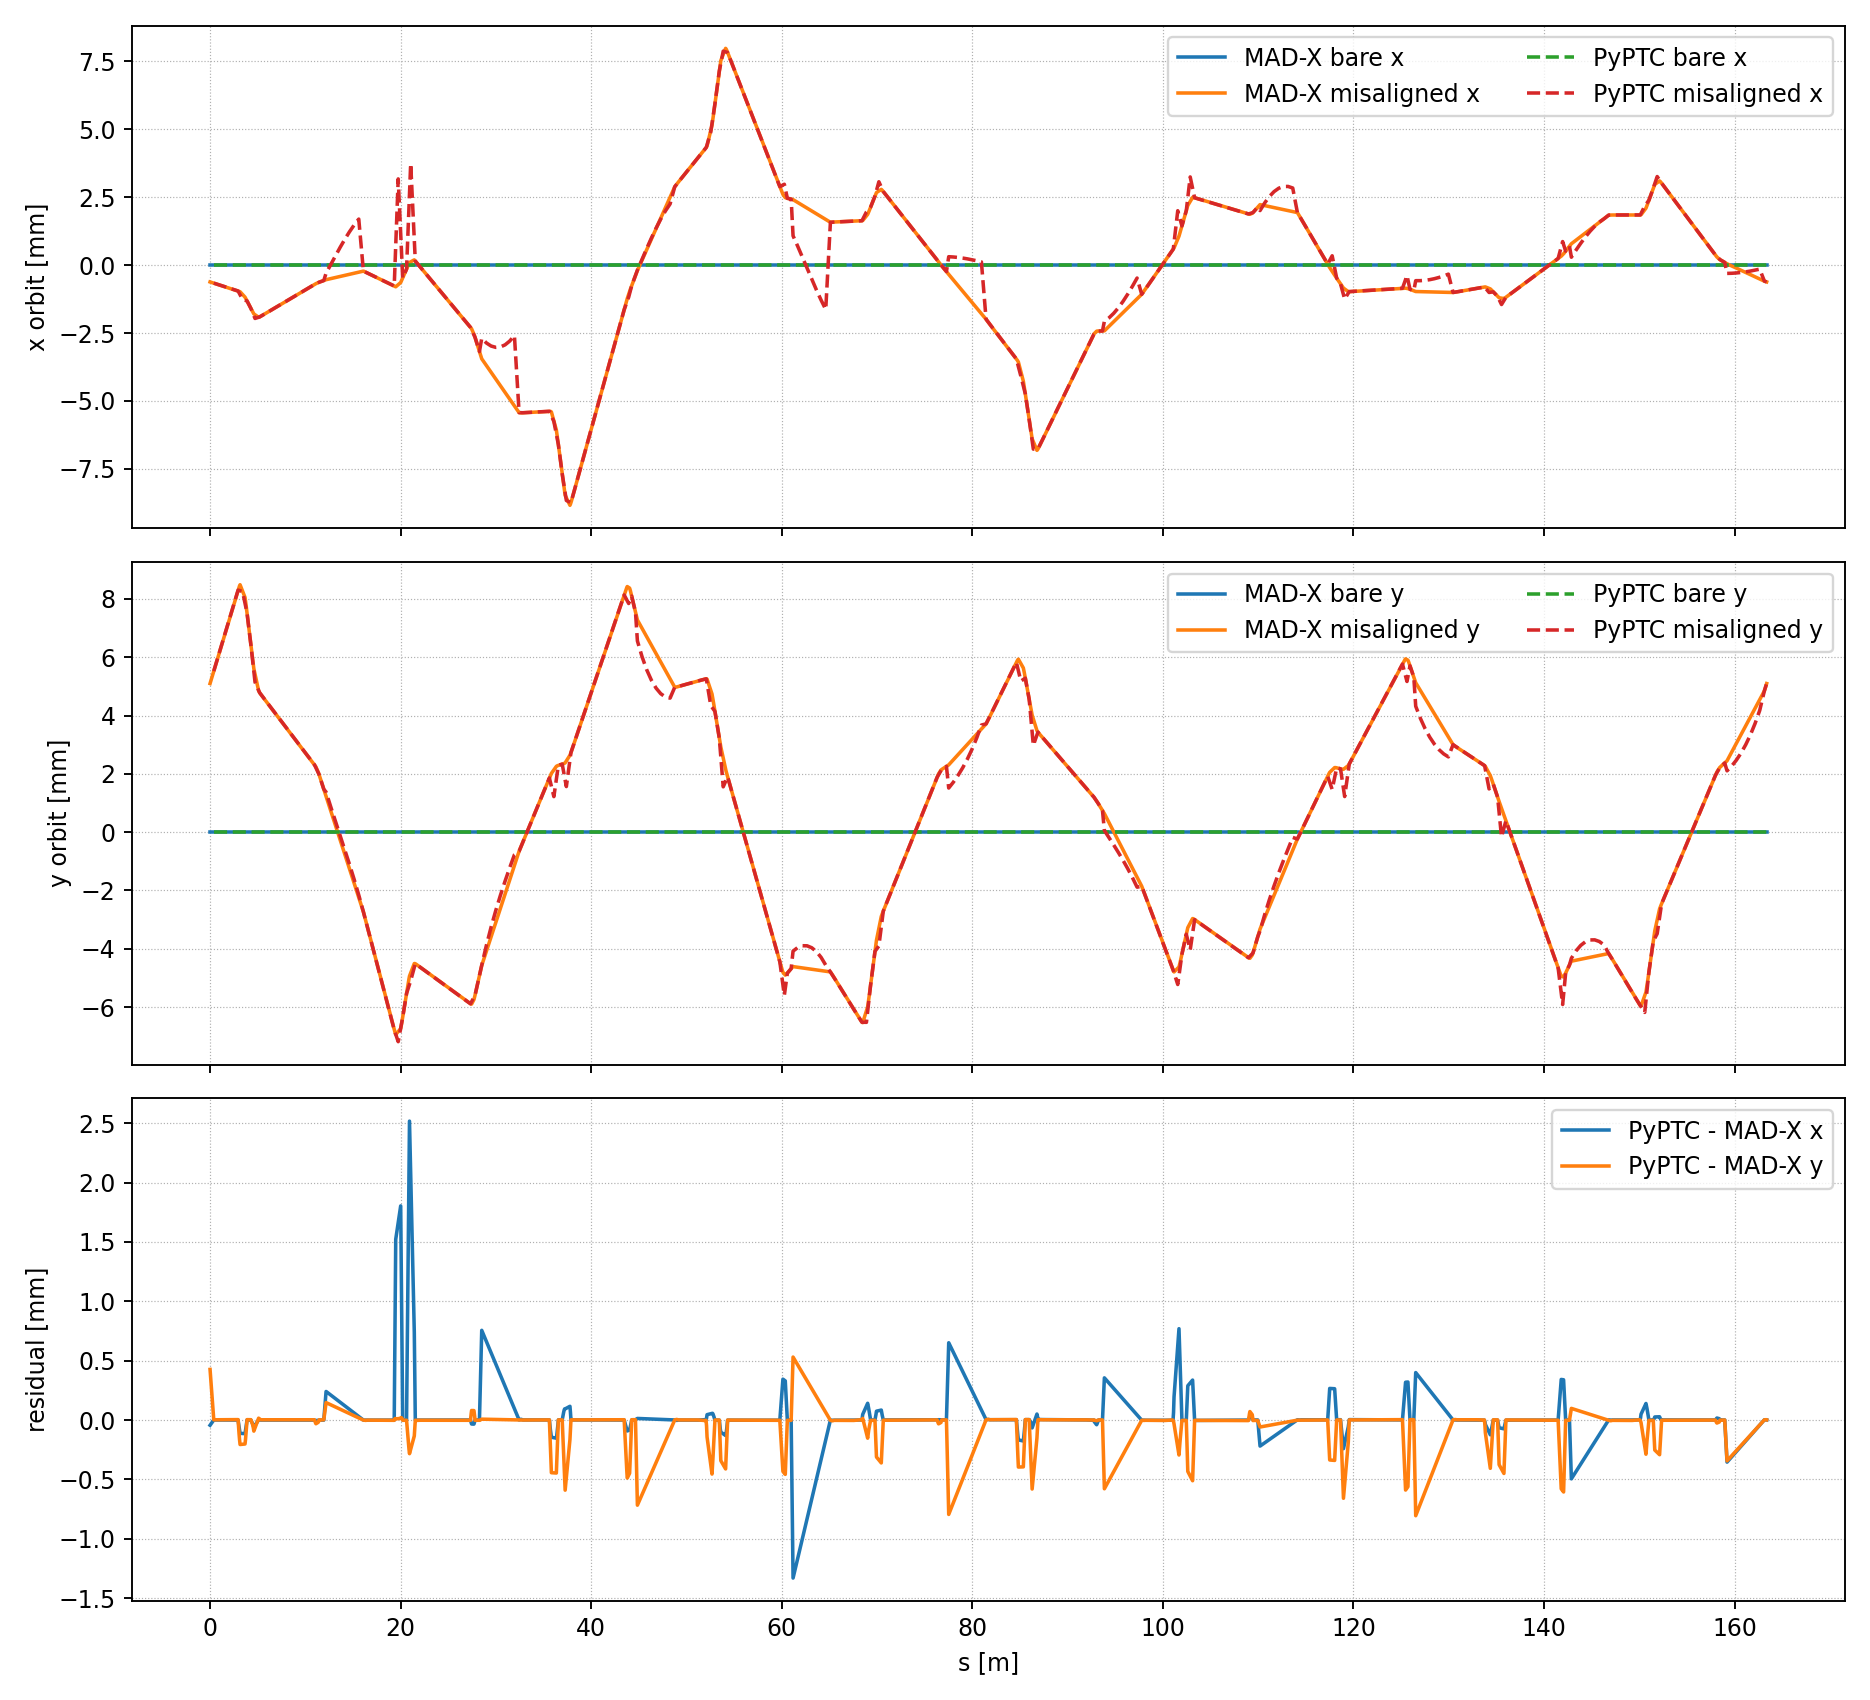

Source data for this figure (header and first rows):
s, madx_bare_x, madx_misaligned_x, pyptc_bare_x_interp, pyptc_misaligned_x_interp, madx_bare_y, madx_misaligned_y, pyptc_bare_y_interp, pyptc_misaligned_y_interp, pyptc_minus_madx_x, pyptc_minus_madx_y
0.000000000000000000e+00, 0.000000000000000000e+00, -6.209294098000000227e-04, 1.136868377216160297e-13, -6.648595154877473892e-04, 0.000000000000000000e+00, 5.098091118000000303e-03, 0.000000000000000000e+00, 5.524325991190262748e-03, -4.393010568774736654e-05, 4.262348731902624449e-04
0.000000000000000000e+00, 0.000000000000000000e+00, -6.209294098000000227e-04, 1.136868377216160297e-13, -6.648595154877473892e-04, 0.000000000000000000e+00, 5.098091118000000303e-03, 0.000000000000000000e+00, 5.524325991190262748e-03, -4.393010568774736654e-05, 4.262348731902624449e-04
1.600000000000000033e-01, 0.000000000000000000e+00, -6.391391155999999983e-04, 1.136868377216160297e-13, -6.648595154877473892e-04, 0.000000000000000000e+00, 5.271690509999999580e-03, 0.000000000000000000e+00, 5.524325991190262748e-03, -2.572039988774739092e-05, 2.526354811902631683e-04
3.599999999999999867e-01, 0.000000000000000000e+00, -6.617384498000000205e-04, 1.136868377216160297e-13, -6.648595154877473892e-04, 0.000000000000000000e+00, 5.489522676000000052e-03, 0.000000000000000000e+00, 5.524325991190262748e-03, -3.121065687747368728e-06, 3.480331519026269582e-05
3.900000000000000133e-01, 0.000000000000000000e+00, -6.651298040999999986e-04, 1.136868377216160297e-13, -6.648595154877473892e-04, 0.000000000000000000e+00, 5.522181670000000063e-03, 0.000000000000000000e+00, 5.524325991190262748e-03, 2.702886122526093268e-07, 2.144321190262685195e-06
5.240000000000000213e-01, 0.000000000000000000e+00, -6.802767029999999592e-04, 1.118779858956659337e-13, -6.800234199262432779e-04, 0.000000000000000000e+00, 5.668046732999999608e-03, 0.000000000000000000e+00, 5.670268354796071004e-03, 2.532830737566812984e-07, 2.221621796071396315e-06
5.250000000000000222e-01, 0.000000000000000000e+00, -6.803897396000000526e-04, 1.118644870014424251e-13, -6.801365833922021903e-04, 0.000000000000000000e+00, 5.669135278000000250e-03, 0.000000000000000000e+00, 5.671357476912532170e-03, 2.531562077978622913e-07, 2.222198912531919701e-06
7.295000000000000373e-01, 0.000000000000000000e+00, -7.035057158999999741e-04, 1.091039631327350074e-13, -7.032785121808022167e-04, 0.000000000000000000e+00, 5.891742781000000075e-03, 0.000000000000000000e+00, 5.894082949728859065e-03, 2.272037191977573783e-07, 2.340168728858990632e-06
7.305000000000000382e-01, 0.000000000000000000e+00, -7.036187523999999811e-04, 1.090904642385114989e-13, -7.033916756467611291e-04, 0.000000000000000000e+00, 5.892831325999999849e-03, 0.000000000000000000e+00, 5.895172071845320230e-03, 2.270767532388520346e-07, 2.340745845320381380e-06
2.217000000000000082e+00, 0.000000000000000000e+00, -8.716475972999999586e-04, 8.902435797526651592e-14, -8.716091677947012794e-04, 0.000000000000000000e+00, 7.510953834000000037e-03, 0.000000000000000000e+00, 7.514152097964976913e-03, 3.842950529867918130e-08, 3.198263964976875984e-06
2.217999999999999972e+00, 0.000000000000000000e+00, -8.717606339000000520e-04, 8.901085908104300736e-14, -8.717223312606601918e-04, 0.000000000000000000e+00, 7.512042378999999812e-03, 0.000000000000000000e+00, 7.515241220081438078e-03, 3.830263933986017416e-08, 3.198841081438266731e-06
2.423999999999999932e+00, 0.000000000000000000e+00, -8.950461650000000272e-04, 8.623008687100032050e-14, -8.950340052481985326e-04, 0.000000000000000000e+00, 7.736282700000000380e-03, 0.000000000000000000e+00, 7.739600376072455420e-03, 1.215975180149462404e-08, 3.317676072455040537e-06
2.424999999999999822e+00, 0.000000000000000000e+00, -8.951592016000000122e-04, 8.621658797677681194e-14, -8.951471687141574450e-04, 0.000000000000000000e+00, 7.737371245000000154e-03, 0.000000000000000000e+00, 7.740689498188916585e-03, 1.203288584256719668e-08, 3.318253188916431284e-06
2.939400000000000013e+00, 0.000000000000000000e+00, -9.533052075000000326e-04, 7.927275678820417721e-14, -9.533584556034277761e-04, 0.000000000000000000e+00, 8.297318919999999501e-03, 0.000000000000000000e+00, 8.300933914896585497e-03, -5.324810342774346367e-08, 3.614994896585996265e-06
2.992150000000000087e+00, 0.000000000000000000e+00, -9.593736048000000302e-04, 7.893827517941084136e-14, -9.884748114507716302e-04, 0.000000000000000000e+00, 8.353819363000000026e-03, 0.000000000000000000e+00, 8.295749109431321475e-03, -2.910120665077159993e-05, -5.807025356867855093e-05
3.044900000000000162e+00, 0.000000000000000000e+00, -9.658671518999999844e-04, 7.860379357061751814e-14, -1.023591167298115810e-03, 0.000000000000000000e+00, 8.406617988999999860e-03, 0.000000000000000000e+00, 8.290564303966055718e-03, -5.772401539811582508e-05, -1.160536850339441428e-04
3.097649999999999793e+00, 0.000000000000000000e+00, -9.732163680999999719e-04, 7.826931196182418229e-14, -1.058707523145459772e-03, 0.000000000000000000e+00, 8.451970980999999605e-03, 0.000000000000000000e+00, 8.285379498500789960e-03, -8.549115504545980009e-05, -1.665914824992096449e-04
3.150399999999999867e+00, 0.000000000000000000e+00, -9.818587212999999297e-04, 7.793483035303085907e-14, -1.093823878992804168e-03, 0.000000000000000000e+00, 8.486098232000000019e-03, 0.000000000000000000e+00, 8.280194693035524203e-03, -1.119651576928042385e-04, -2.059035389644758157e-04
3.669599999999999973e+00, 0.000000000000000000e+00, -1.181072064999999982e-03, 8.021566022257254473e-14, -1.295570831697528784e-03, 0.000000000000000000e+00, 8.051162428999999315e-03, 0.000000000000000000e+00, 7.849411657616748098e-03, -1.144987666975288022e-04, -2.017507713832512178e-04
3.722350000000000048e+00, 0.000000000000000000e+00, -1.213626650999999985e-03, 8.101360013498038223e-14, -1.301448897095077665e-03, 0.000000000000000000e+00, 7.929747725000000150e-03, 0.000000000000000000e+00, 7.767062545060671869e-03, -8.782224609507767975e-05, -1.626851799393282810e-04
3.775100000000000122e+00, 0.000000000000000000e+00, -1.247790617000000060e-03, 8.181154004738820711e-14, -1.307326962492626329e-03, 0.000000000000000000e+00, 7.797794291000000391e-03, 0.000000000000000000e+00, 7.684713432504594773e-03, -5.953634549262626884e-05, -1.130808584954056187e-04
3.827850000000000197e+00, 0.000000000000000000e+00, -1.283056788999999967e-03, 8.260947995979604461e-14, -1.313205027890175210e-03, 0.000000000000000000e+00, 7.658927817999999603e-03, 0.000000000000000000e+00, 7.602364319948517676e-03, -3.014823889017524336e-05, -5.656349805148192661e-05
3.880599999999999827e+00, 0.000000000000000000e+00, -1.318888309999999894e-03, 8.340741987220386949e-14, -1.319083093287724091e-03, 0.000000000000000000e+00, 7.516660778999999584e-03, 0.000000000000000000e+00, 7.520015207392441448e-03, -1.947832877241973543e-07, 3.354428392441863305e-06
3.978250000000000064e+00, 0.000000000000000000e+00, -1.385486815000000005e-03, 8.560391906091757207e-14, -1.385699651491432635e-03, 0.000000000000000000e+00, 7.251748587999999954e-03, 0.000000000000000000e+00, 7.254991820333091083e-03, -2.128364914326299345e-07, 3.243232333091129738e-06
4.285249999999999559e+00, 0.000000000000000000e+00, -1.594864601000000074e-03, 9.250945158457455014e-14, -1.595134196996178489e-03, 0.000000000000000000e+00, 6.418896127999999812e-03, 0.000000000000000000e+00, 6.421789773971389378e-03, -2.695959961784150094e-07, 2.893645971389566252e-06
4.382900000000000240e+00, 0.000000000000000000e+00, -1.661463104999999973e-03, 9.430109352031955009e-14, -1.677911579909585008e-03, 0.000000000000000000e+00, 6.153983937000000182e-03, 0.000000000000000000e+00, 6.135539539986628078e-03, -1.644847490958503515e-05, -1.844439701337210330e-05
4.435649999999999871e+00, 0.000000000000000000e+00, -1.697253978999999904e-03, 9.526892876978752142e-14, -1.722627472881240254e-03, 0.000000000000000000e+00, 6.011555891999999929e-03, 0.000000000000000000e+00, 5.980908717224764880e-03, -2.537349388124035023e-05, -3.064717477523504902e-05
4.488400000000000389e+00, 0.000000000000000000e+00, -1.732290595000000053e-03, 9.623676401925551800e-14, -1.767343365852896368e-03, 0.000000000000000000e+00, 5.871779851999999779e-03, 0.000000000000000000e+00, 5.826277894462898212e-03, -3.505277085289631479e-05, -4.550195753710156721e-05
4.541150000000000020e+00, 0.000000000000000000e+00, -1.765790421999999986e-03, 9.720459926872348933e-14, -1.812059258824551397e-03, 0.000000000000000000e+00, 5.737194937000000307e-03, 0.000000000000000000e+00, 5.671647071701035013e-03, -4.626883682455141047e-05, -6.554786529896529379e-05
4.593899999999999650e+00, 0.000000000000000000e+00, -1.796942061999999909e-03, 9.817243451819146066e-14, -1.856775151796206643e-03, 0.000000000000000000e+00, 5.610223705999999901e-03, 0.000000000000000000e+00, 5.517016248939171814e-03, -5.983308979620673325e-05, -9.320745706082808613e-05
5.098099999999999632e+00, 0.000000000000000000e+00, -1.921645303999999907e-03, 9.768159168963765630e-14, -1.920247561848182271e-03, 0.000000000000000000e+00, 4.848622823999999658e-03, 0.000000000000000000e+00, 4.864437299394125912e-03, 1.397742151817635281e-06, 1.581447539412625392e-05
5.150850000000000151e+00, 0.000000000000000000e+00, -1.915977728000000041e-03, 9.729050986390276718e-14, -1.914196342282308136e-03, 0.000000000000000000e+00, 4.812712212999999822e-03, 0.000000000000000000e+00, 4.824949465520349083e-03, 1.781385717691905818e-06, 1.223725252034926075e-05
5.203599999999999781e+00, 0.000000000000000000e+00, -1.907764319999999967e-03, 9.689942803816784020e-14, -1.908145122716433783e-03, 0.000000000000000000e+00, 4.783198938999999941e-03, 0.000000000000000000e+00, 4.785461631646573989e-03, -3.808027164338163156e-07, 2.262692646574047950e-06
5.256350000000000300e+00, 0.000000000000000000e+00, -1.897860571000000015e-03, 9.571284976277292306e-14, -1.897520672643378909e-03, 0.000000000000000000e+00, 4.757924668000000114e-03, 0.000000000000000000e+00, 4.761995193466136977e-03, 3.398983566211058460e-07, 4.070525466136863668e-06
5.309099999999999930e+00, 0.000000000000000000e+00, -1.887115574000000065e-03, 9.452627148737801854e-14, -1.886896222570324036e-03, 0.000000000000000000e+00, 4.734759390000000019e-03, 0.000000000000000000e+00, 4.738528755285700833e-03, 2.193514296760287058e-07, 3.769365285700813917e-06
5.405800000000000161e+00, 0.000000000000000000e+00, -1.867034360999999913e-03, 9.235106543561142448e-14, -1.867419742531188599e-03, 0.000000000000000000e+00, 4.693255910000000176e-03, 0.000000000000000000e+00, 4.695510659133127380e-03, -3.853815311886856637e-07, 2.254749133127204042e-06
5.712799999999999656e+00, 0.000000000000000000e+00, -1.803281181000000039e-03, 8.534885545625561002e-14, -1.803673129942242725e-03, 0.000000000000000000e+00, 4.561492018000000252e-03, 0.000000000000000000e+00, 4.563736986539897178e-03, -3.919489422426862546e-07, 2.244968539896925741e-06
5.969999999999999751e+00, 0.000000000000000000e+00, -1.749869721999999968e-03, 7.948250885465845129e-14, -1.750267173076194664e-03, 0.000000000000000000e+00, 4.451102202999999806e-03, 0.000000000000000000e+00, 4.453338978100225207e-03, -3.974510761946964399e-07, 2.236775100225400770e-06
5.971000000000000085e+00, 0.000000000000000000e+00, -1.749662056999999908e-03, 7.945970035309703174e-14, -1.750059529386979772e-03, 0.000000000000000000e+00, 4.450673005000000022e-03, 0.000000000000000000e+00, 4.452909747896338297e-03, -3.974723869798642284e-07, 2.236742896338274333e-06
1.095730000000000004e+01, 0.000000000000000000e+00, -7.141816643000000299e-04, -3.427033098260994541e-14, -7.146858018551872352e-04, 0.000000000000000000e+00, 2.310561292000000173e-03, 0.000000000000000000e+00, 2.312639182255842377e-03, -5.041375551872052246e-07, 2.077890255842203965e-06
1.099605000000000032e+01, 0.000000000000000000e+00, -7.061832080999999985e-04, -3.534219493177844432e-14, -7.080288014890128313e-04, 0.000000000000000000e+00, 2.293772522999999990e-03, 0.000000000000000000e+00, 2.286014202723445077e-03, -1.845593389012832770e-06, -7.758320276554913492e-06
1.103480000000000061e+01, 0.000000000000000000e+00, -6.983772042000000336e-04, -3.641405888094693690e-14, -7.013718011228384274e-04, 0.000000000000000000e+00, 2.276358276999999788e-03, 0.000000000000000000e+00, 2.259389223191048211e-03, -2.994596922838393786e-06, -1.696905380895157717e-05
1.107354999999999912e+01, 0.000000000000000000e+00, -6.909522246000000508e-04, -3.748592283011538532e-14, -6.947148007566643487e-04, 0.000000000000000000e+00, 2.257701879999999932e-03, 0.000000000000000000e+00, 2.232764243658652212e-03, -3.762576156664297969e-06, -2.493763634134772006e-05
1.111229999999999940e+01, 0.000000000000000000e+00, -6.840929077999999622e-04, -3.855778677928388422e-14, -6.880578003904899449e-04, 0.000000000000000000e+00, 2.237197242000000131e-03, 0.000000000000000000e+00, 2.206139264126255346e-03, -3.964892590489982674e-06, -3.105797787374478536e-05
1.135970000000000013e+01, 0.000000000000000000e+00, -6.429960194999999844e-04, -4.540111945087833641e-14, -6.455560741816760307e-04, 0.000000000000000000e+00, 2.054968917000000138e-03, 0.000000000000000000e+00, 2.036151652866512955e-03, -2.560054681676046315e-06, -1.881726413348718333e-05
1.139845000000000041e+01, 0.000000000000000000e+00, -6.370855139000000450e-04, -4.647298340004683531e-14, -6.388990738155016268e-04, 0.000000000000000000e+00, 2.018792545000000146e-03, 0.000000000000000000e+00, 2.009526673334115655e-03, -1.813559915501581840e-06, -9.265871665884491820e-06
1.143720000000000070e+01, 0.000000000000000000e+00, -6.316971286999999505e-04, -4.754484734921533421e-14, -6.322420734493272229e-04, 0.000000000000000000e+00, 1.980961031000000143e-03, 0.000000000000000000e+00, 1.982901693801718788e-03, -5.449447493272724374e-07, 1.940662801718645580e-06
1.147594999999999921e+01, 0.000000000000000000e+00, -6.266539388999999753e-04, -4.826681216877247906e-14, -6.273899186001857245e-04, 0.000000000000000000e+00, 1.942046097000000053e-03, 0.000000000000000000e+00, 1.943371261381171859e-03, -7.359797001857491111e-07, 1.325164381171806127e-06
1.151469999999999949e+01, 0.000000000000000000e+00, -6.217820724000000347e-04, -4.898877698832961760e-14, -6.225377637510443344e-04, 0.000000000000000000e+00, 1.902599155000000075e-03, 0.000000000000000000e+00, 1.903840828960621460e-03, -7.556913510442997070e-07, 1.241673960621384951e-06
1.154628199999999971e+01, 0.000000000000000000e+00, -6.178460873000000400e-04, -4.957719228978131598e-14, -6.185831636363194703e-04, 0.000000000000000000e+00, 1.870342556000000045e-03, 0.000000000000000000e+00, 1.871622761432729237e-03, -7.370763363194303419e-07, 1.280205432729192294e-06
1.157628200000000085e+01, 0.000000000000000000e+00, -6.141073804000000405e-04, -5.013613279524492034e-14, -6.148266566563388540e-04, 0.000000000000000000e+00, 1.839700894999999996e-03, 0.000000000000000000e+00, 1.841018555687786188e-03, -7.192762563388134869e-07, 1.317660687786192594e-06
1.177628200000000014e+01, 0.000000000000000000e+00, -5.891933981000000223e-04, -5.386240283166880214e-14, -5.897832767898025319e-04, 0.000000000000000000e+00, 1.635388639000000038e-03, 0.000000000000000000e+00, 1.636990517388173813e-03, -5.898786898025096606e-07, 1.601878388173775397e-06
1.193628200000000028e+01, 0.000000000000000000e+00, -5.691643909999999969e-04, -5.684341886080791390e-14, -5.697485728965733008e-04, 0.000000000000000000e+00, 1.472142003000000057e-03, 0.000000000000000000e+00, 1.473768086748483046e-03, -5.841818965733039035e-07, 1.626083748482989519e-06
1.197628199999999943e+01, 0.000000000000000000e+00, -5.641276832000000335e-04, -5.832371622697466727e-14, -5.243321941578407046e-04, 0.000000000000000000e+00, 1.431396995000000071e-03, 0.000000000000000000e+00, 1.457578019116321111e-03, 3.979548904215932884e-05, 2.618102411632104026e-05
1.217628200000000049e+01, 0.000000000000000000e+00, -5.379446287999999684e-04, -6.572520305780914098e-14, -2.972503004641448179e-04, 0.000000000000000000e+00, 1.229679615999999939e-03, 0.000000000000000000e+00, 1.376627680955525750e-03, 2.406943283358551505e-04, 1.469480649555258110e-04
1.609628199999999865e+01, 0.000000000000000000e+00, -2.224685272999999948e-04, -1.474376176702207886e-13, -2.227713832628048195e-04, 0.000000000000000000e+00, -2.736274775999999846e-03, 0.000000000000000000e+00, -2.736863119888442025e-03, -3.028559628048246768e-07, -5.883438884421790527e-07
1.629628200000000149e+01, 0.000000000000000000e+00, -2.568806123000000026e-04, -1.447730824111204634e-13, -2.570961207642619866e-04, 0.000000000000000000e+00, -2.981312352000000179e-03, 0.000000000000000000e+00, -2.984426696113909663e-03, -2.155084642619839973e-07, -3.114344113909484069e-06
1.633628200000000064e+01, 0.000000000000000000e+00, -2.636662519000000106e-04, -1.442401753593003933e-13, -2.639610682645478798e-04, 0.000000000000000000e+00, -3.031169638999999839e-03, 0.000000000000000000e+00, -3.033939411359001369e-03, -2.948163645478691502e-07, -2.769772359001530099e-06
1.633628200000000064e+01, 0.000000000000000000e+00, -2.636662519000000106e-04, -1.442401753593003933e-13, -2.639610682645478798e-04, 0.000000000000000000e+00, -3.031169638999999839e-03, 0.000000000000000000e+00, -3.033939411359001369e-03, -2.948163645478691502e-07, -2.769772359001530099e-06
1.633628200000000064e+01, 0.000000000000000000e+00, -2.636662519000000106e-04, -1.442401753593003933e-13, -2.639610682645478798e-04, 0.000000000000000000e+00, -3.031169638999999839e-03, 0.000000000000000000e+00, -3.033939411359001369e-03, -2.948163645478691502e-07, -2.769772359001530099e-06
... 526 more rows
